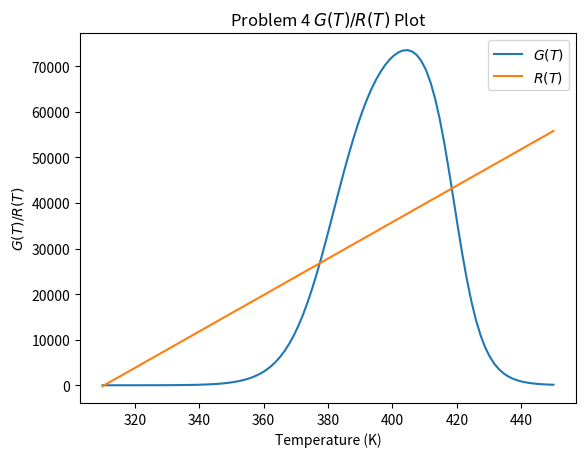

Generate this figure with matplotlib:
import numpy as np
import matplotlib.pyplot as plt

from scipy.optimize import fsolve

k = lambda T: np.exp(20000 * (1/400 - 1/T))
H = -80000 * 4.184
K_c = lambda T: 100 * np.exp(H/8.314 * (1/400 - 1/T))
tau = 10
X = lambda T: tau * k(T) / (1 + tau * k(T) * (1 + K_c(T)**-1))

G = lambda T: 80000 * X(T)
R = lambda T: 400 * (T - 310.5)

T_ran = np.linspace(310, 450, 100)

plt.plot(T_ran, G(T_ran), label=r"$G(T)$")
plt.plot(T_ran, R(T_ran), label=r"$R(T)$")
plt.xlabel("Temperature (K)")
plt.ylabel(r"$G(T)/R(T)$")
plt.title(r"Problem 4 $G(T)/R(T)$ Plot")
plt.legend()
plt.show()

point_1 = fsolve(lambda T: G(T) - R(T), [310])
point_2 = fsolve(lambda T: G(T) - R(T), [370])
point_3 = fsolve(lambda T: G(T) - R(T), [420])

print(f"Lower steady-state: {point_1[0]}\nMiddle steady-state: {point_2[0]}\nUpper steady-state: {point_3[0]}\n")
print(f"Upper steady state conversion: {X(point_3[0])}")